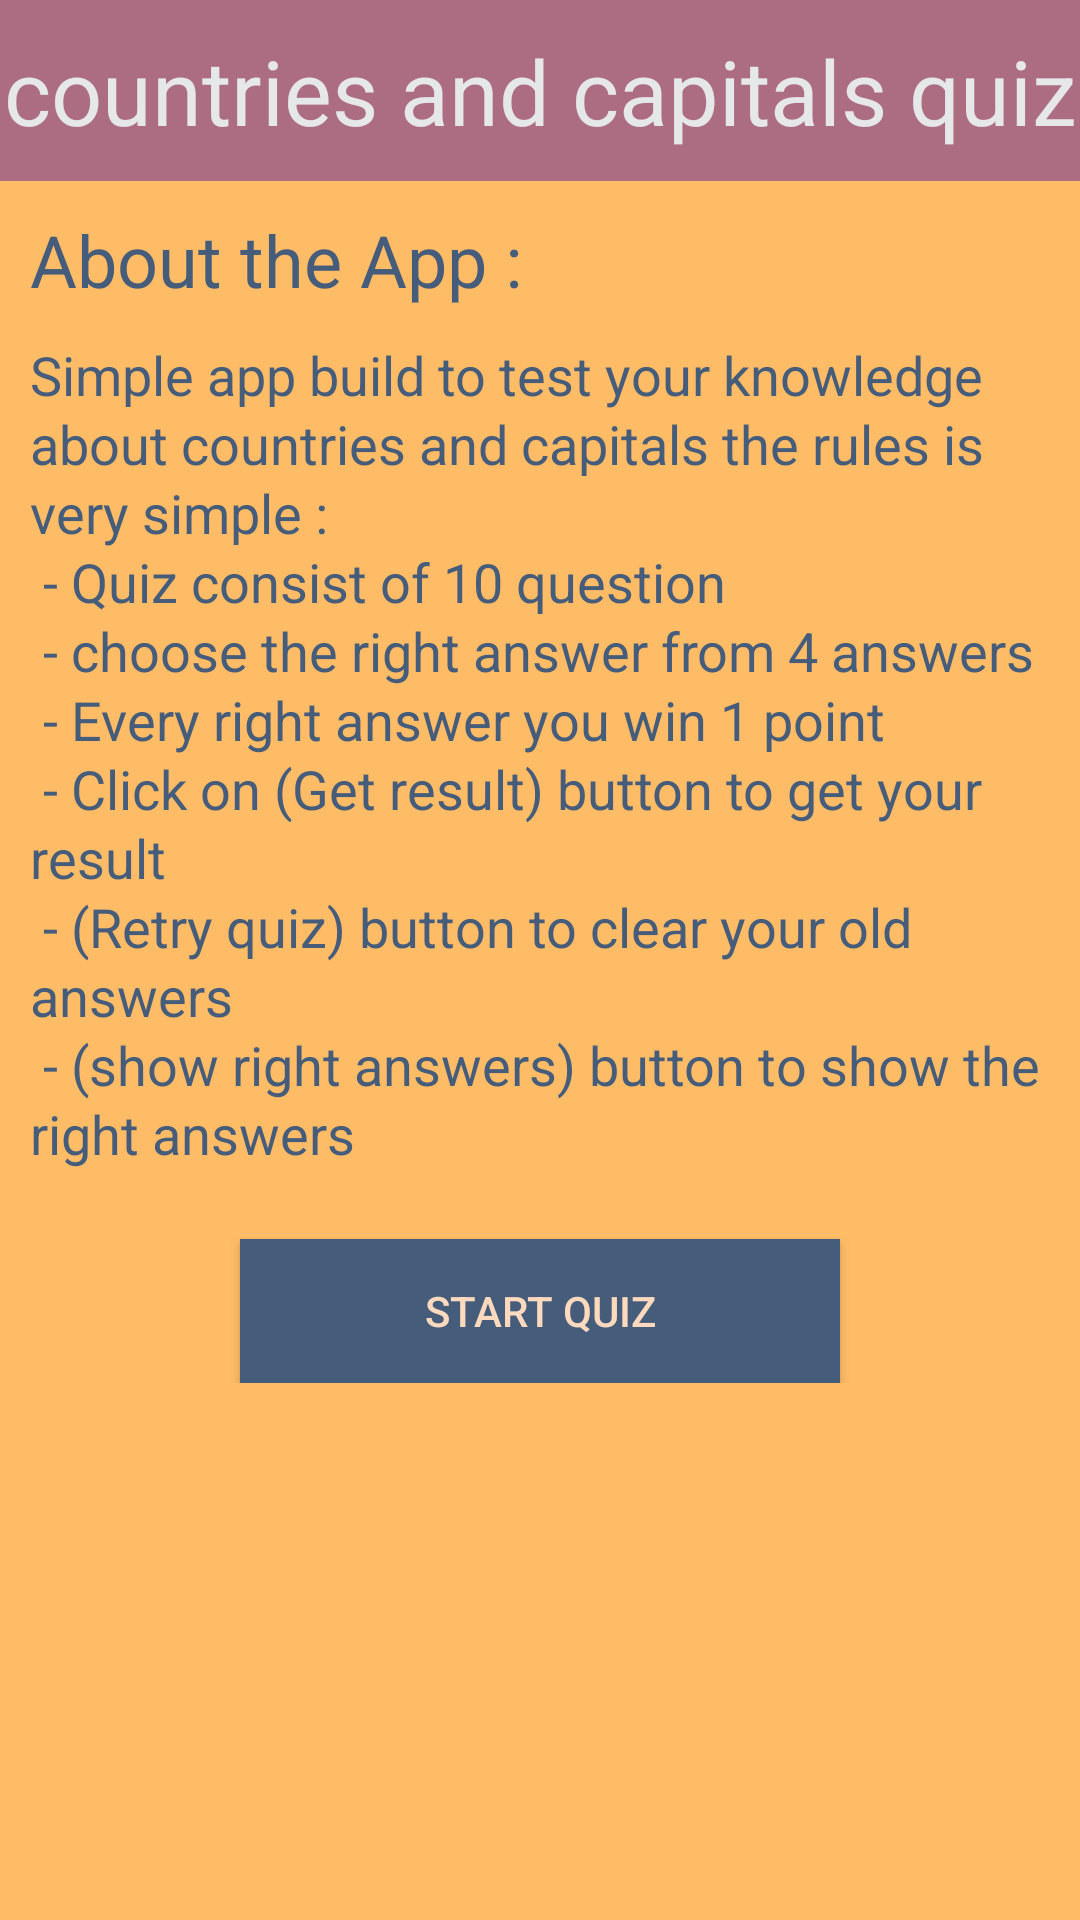

Write the Android layout XML for this screen, with the resource values it uses.
<!-- AndroidManifest.xml: application theme AppTheme -->
<!-- res/layout/activity_main.xml -->
<?xml version="1.0" encoding="utf-8"?>
<ScrollView android:layout_width="match_parent"
    android:layout_height="match_parent"
    xmlns:android="http://schemas.android.com/apk/res/android"
    android:background="#FFBC67">

    <LinearLayout
        android:layout_width="match_parent"
        android:layout_height="match_parent"
        android:orientation="vertical"
        >

        <TextView
            android:layout_width="match_parent"
            android:layout_height="wrap_content"
            android:background="#AC6C82"
            android:paddingBottom="@dimen/padding_margin_10"
            android:paddingTop="@dimen/padding_margin_10"
            android:text="@string/title"
            android:textAlignment="center"
            android:textColor="#e5e7e9"
            android:textSize="@dimen/medium_textview_title_30" />

        <TextView
            android:layout_margin="@dimen/padding_margin_10"
            android:text="@string/about_title"
            android:textSize="@dimen/normal_textview_title_24"
            style="@style/text" />

        <TextView
            style="@style/text"
            android:layout_marginLeft="@dimen/padding_margin_10"
            android:lineSpacingExtra="@dimen/textview_spacing_2"
            android:text="@string/about"
            android:textSize="@dimen/small_textview_title_18" />


        <Button
            android:id="@+id/start_quiz"
            android:layout_width="@dimen/button_width_200"
            android:layout_height="wrap_content"
            android:layout_gravity="center_horizontal"
            android:background="#455C7B"
            android:clickable="true"
            android:linksClickable="true"
            android:text="@string/start_quiz"
            android:textColor="#fdd9be" />

    </LinearLayout>

</ScrollView>
<!-- resources referenced by this layout -->
<resources>
  <dimen name="button_width_200">200dp</dimen>
  <dimen name="medium_textview_title_30">30sp</dimen>
  <dimen name="normal_textview_title_24">24sp</dimen>
  <dimen name="padding_margin_10">10dp</dimen>
  <dimen name="small_textview_title_18">18sp</dimen>
  <dimen name="textview_spacing_2">2dp</dimen>
  <string name="about">Simple app build to test your knowledge about countries and capitals the rules is very simple : \n
        - Quiz consist of 10 question \n
          - choose the right answer from 4 answers \n
          - Every right answer you win 1 point \n
          - Click on (Get result) button to get your result \n
          - (Retry quiz) button to clear your old answers \n
          - (show right answers) button to show the right answers  \n
      </string>
  <string name="about_title">About the App :</string>
  <string name="start_quiz">start quiz</string>
  <string name="title">countries and capitals quiz</string>
  <style name="text">
          <item name="android:layout_width">wrap_content</item>
          <item name="android:layout_height">wrap_content</item>
          <item name="android:textColor">#455C7B</item>
      </style>
  <style name="AppTheme" parent="Theme.AppCompat.Light.DarkActionBar">
          
          <item name="colorPrimary">@color/colorPrimary</item>
          <item name="colorPrimaryDark">@color/colorPrimaryDark</item>
          <item name="colorAccent">@color/colorAccent</item>
      </style>
  <!-- not gathered from this repository: default colours our renderer supplied (Android Studio template values) -->
  <color name="colorPrimary">#FF6200EE</color>
  <color name="colorPrimaryDark">#FF3700B3</color>
  <color name="colorAccent">#FF03DAC5</color>
</resources>
